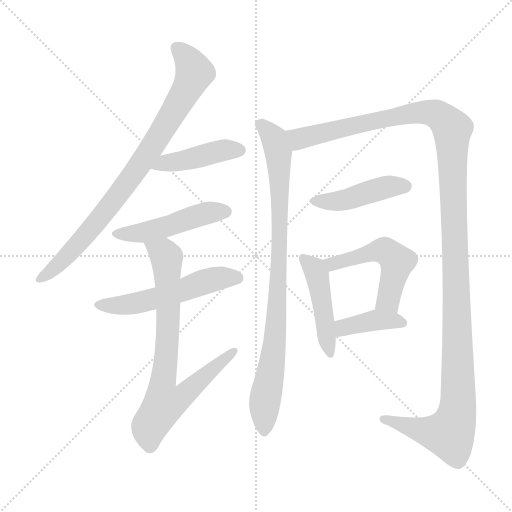
t = 0.00 s
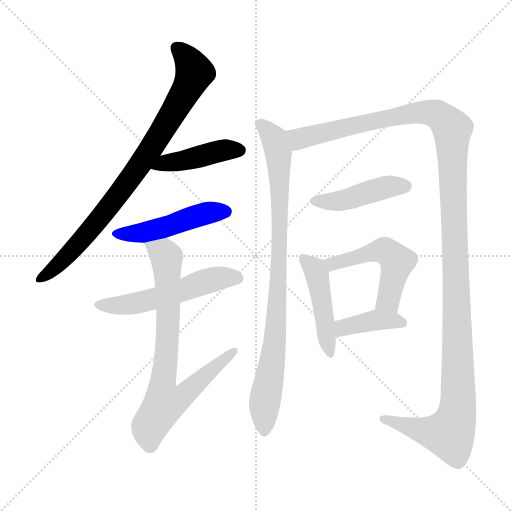
t = 1.86 s
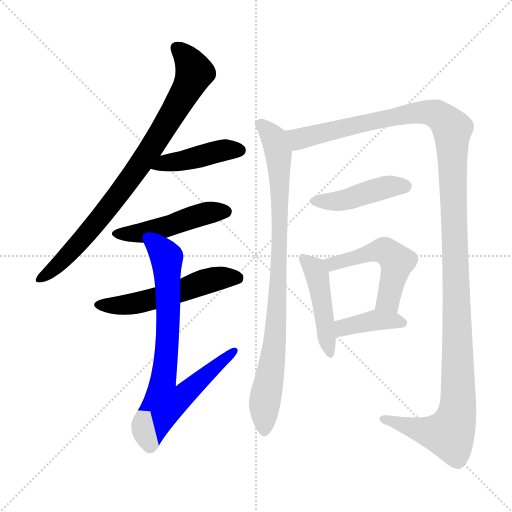
t = 3.71 s
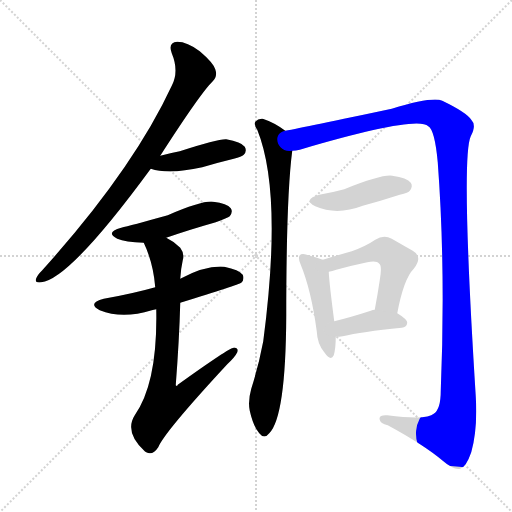
t = 5.57 s
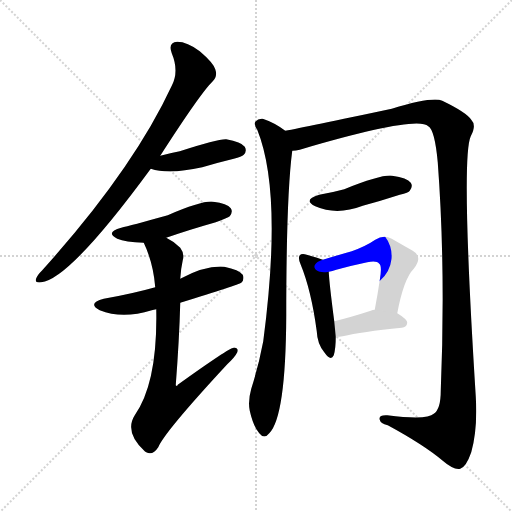
t = 7.43 s
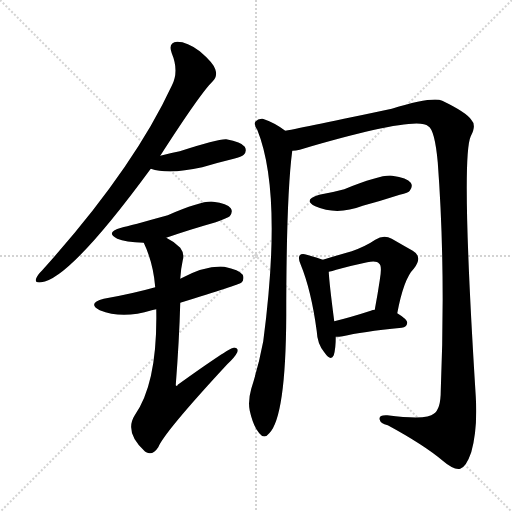
t = 9.29 s

The animated SVG that drew these frames (rendered in a browser with its animation timeline set to each time). Animation: 11 CSS @keyframes rules; one cycle of 9.29 s.

<svg version="1.1" viewBox="0 0 1024 1024" xmlns="http://www.w3.org/2000/svg">
  <g stroke="lightgray" stroke-dasharray="1,1" stroke-width="1" transform="scale(4, 4)">
    <line x1="0" y1="0" x2="256" y2="256"></line>
    <line x1="256" y1="0" x2="0" y2="256"></line>
    <line x1="128" y1="0" x2="128" y2="256"></line>
    <line x1="0" y1="128" x2="256" y2="128"></line>
  </g>
<g transform="scale(1, -1) translate(0, -900)">
   <style type="text/css">
    @keyframes keyframes0 {
      from {
       stroke: blue;
       stroke-dashoffset: 835;
       stroke-width: 128;
       }
       73% {
       animation-timing-function: step-end;
       stroke: blue;
       stroke-dashoffset: 0;
       stroke-width: 128;
       }
       to {
       stroke: black;
       stroke-width: 1024;
       }
       }
       #make-me-a-hanzi-animation-0 {
         animation: keyframes0 0.929525s both;
         animation-delay: 0.000000s;
         animation-timing-function: linear;
       }
    @keyframes keyframes1 {
      from {
       stroke: blue;
       stroke-dashoffset: 433;
       stroke-width: 128;
       }
       58% {
       animation-timing-function: step-end;
       stroke: blue;
       stroke-dashoffset: 0;
       stroke-width: 128;
       }
       to {
       stroke: black;
       stroke-width: 1024;
       }
       }
       #make-me-a-hanzi-animation-1 {
         animation: keyframes1 0.602376s both;
         animation-delay: 0.929525s;
         animation-timing-function: linear;
       }
    @keyframes keyframes2 {
      from {
       stroke: blue;
       stroke-dashoffset: 477;
       stroke-width: 128;
       }
       61% {
       animation-timing-function: step-end;
       stroke: blue;
       stroke-dashoffset: 0;
       stroke-width: 128;
       }
       to {
       stroke: black;
       stroke-width: 1024;
       }
       }
       #make-me-a-hanzi-animation-2 {
         animation: keyframes2 0.638184s both;
         animation-delay: 1.531901s;
         animation-timing-function: linear;
       }
    @keyframes keyframes3 {
      from {
       stroke: blue;
       stroke-dashoffset: 540;
       stroke-width: 128;
       }
       64% {
       animation-timing-function: step-end;
       stroke: blue;
       stroke-dashoffset: 0;
       stroke-width: 128;
       }
       to {
       stroke: black;
       stroke-width: 1024;
       }
       }
       #make-me-a-hanzi-animation-3 {
         animation: keyframes3 0.689453s both;
         animation-delay: 2.170085s;
         animation-timing-function: linear;
       }
    @keyframes keyframes4 {
      from {
       stroke: blue;
       stroke-dashoffset: 747;
       stroke-width: 128;
       }
       71% {
       animation-timing-function: step-end;
       stroke: blue;
       stroke-dashoffset: 0;
       stroke-width: 128;
       }
       to {
       stroke: black;
       stroke-width: 1024;
       }
       }
       #make-me-a-hanzi-animation-4 {
         animation: keyframes4 0.857910s both;
         animation-delay: 2.859538s;
         animation-timing-function: linear;
       }
    @keyframes keyframes5 {
      from {
       stroke: blue;
       stroke-dashoffset: 886;
       stroke-width: 128;
       }
       74% {
       animation-timing-function: step-end;
       stroke: blue;
       stroke-dashoffset: 0;
       stroke-width: 128;
       }
       to {
       stroke: black;
       stroke-width: 1024;
       }
       }
       #make-me-a-hanzi-animation-5 {
         animation: keyframes5 0.971029s both;
         animation-delay: 3.717448s;
         animation-timing-function: linear;
       }
    @keyframes keyframes6 {
      from {
       stroke: blue;
       stroke-dashoffset: 1353;
       stroke-width: 128;
       }
       81% {
       animation-timing-function: step-end;
       stroke: blue;
       stroke-dashoffset: 0;
       stroke-width: 128;
       }
       to {
       stroke: black;
       stroke-width: 1024;
       }
       }
       #make-me-a-hanzi-animation-6 {
         animation: keyframes6 1.351074s both;
         animation-delay: 4.688477s;
         animation-timing-function: linear;
       }
    @keyframes keyframes7 {
      from {
       stroke: blue;
       stroke-dashoffset: 440;
       stroke-width: 128;
       }
       59% {
       animation-timing-function: step-end;
       stroke: blue;
       stroke-dashoffset: 0;
       stroke-width: 128;
       }
       to {
       stroke: black;
       stroke-width: 1024;
       }
       }
       #make-me-a-hanzi-animation-7 {
         animation: keyframes7 0.608073s both;
         animation-delay: 6.039551s;
         animation-timing-function: linear;
       }
    @keyframes keyframes8 {
      from {
       stroke: blue;
       stroke-dashoffset: 458;
       stroke-width: 128;
       }
       60% {
       animation-timing-function: step-end;
       stroke: blue;
       stroke-dashoffset: 0;
       stroke-width: 128;
       }
       to {
       stroke: black;
       stroke-width: 1024;
       }
       }
       #make-me-a-hanzi-animation-8 {
         animation: keyframes8 0.622721s both;
         animation-delay: 6.647624s;
         animation-timing-function: linear;
       }
    @keyframes keyframes9 {
      from {
       stroke: blue;
       stroke-dashoffset: 509;
       stroke-width: 128;
       }
       62% {
       animation-timing-function: step-end;
       stroke: blue;
       stroke-dashoffset: 0;
       stroke-width: 128;
       }
       to {
       stroke: black;
       stroke-width: 1024;
       }
       }
       #make-me-a-hanzi-animation-9 {
         animation: keyframes9 0.664225s both;
         animation-delay: 7.270345s;
         animation-timing-function: linear;
       }
    @keyframes keyframes10 {
      from {
       stroke: blue;
       stroke-dashoffset: 389;
       stroke-width: 128;
       }
       56% {
       animation-timing-function: step-end;
       stroke: blue;
       stroke-dashoffset: 0;
       stroke-width: 128;
       }
       to {
       stroke: black;
       stroke-width: 1024;
       }
       }
       #make-me-a-hanzi-animation-10 {
         animation: keyframes10 0.566569s both;
         animation-delay: 7.934570s;
         animation-timing-function: linear;
       }
</style>
<path d="M 320.5 588.5 Q 401.5 714.5 425.5 737.5 Q 435.5 747.5 430.5 761.5 Q 426.5 774.5 399.5 797.5 Q 374.5 816.5 354.5 816.5 Q 335.5 815.5 343.5 793.5 Q 358.5 757.5 343.5 728.5 Q 265.5 560.5 84.5 359.5 Q 74.5 349.5 72.5 343.5 Q 68.5 333.5 82.5 335.5 Q 139.5 341.5 301.5 562.5 L 320.5 588.5 Z" fill="lightgray"></path> 
<path d="M 301.5 562.5 Q 337.5 550.5 404.5 565.5 Q 434.5 574.5 467.5 582.5 Q 483.5 586.5 487.5 590.5 Q 494.5 597.5 489.5 606.5 Q 482.5 616.5 452.5 621.5 Q 436.5 622.5 359.5 597.5 Q 338.5 593.5 320.5 588.5 C 291.5 580.5 272.5 570.5 301.5 562.5 Z" fill="lightgray"></path> 
<path d="M 332.5 424.5 Q 378.5 440.5 431.5 455.5 Q 455.5 464.5 459.5 467.5 Q 466.5 476.5 461.5 483.5 Q 454.5 493.5 426.5 496.5 Q 405.5 499.5 335.5 469.5 Q 259.5 448.5 242.5 444.5 Q 209.5 435.5 234.5 422.5 Q 250.5 415.5 287.5 414.5 L 332.5 424.5 Z" fill="lightgray"></path> 
<path d="M 360.5 294.5 Q 477.5 330.5 482.5 334.5 Q 489.5 341.5 485.5 350.5 Q 478.5 360.5 448.5 366.5 Q 411.5 369.5 360.5 342.5 L 310.5 325.5 Q 264.5 312.5 207.5 302.5 Q 173.5 293.5 199.5 279.5 Q 244.5 261.5 303.5 279.5 Q 307.5 280.5 312.5 281.5 L 360.5 294.5 Z" fill="lightgray"></path> 
<path d="M 312.5 281.5 Q 315.5 134.5 269.5 69.5 Q 248.5 36.5 288.5 -1.5 Q 289.5 -2.5 292.5 -4.5 Q 305.5 -11.5 316.5 5.5 Q 328.5 35.5 454.5 171.5 Q 470.5 186.5 474.5 195.5 Q 477.5 205.5 467.5 204.5 Q 458.5 204.5 355.5 130.5 Q 354.5 126.5 351.5 129.5 Q 358.5 220.5 360.5 294.5 L 360.5 342.5 Q 361.5 361.5 365.5 379.5 Q 369.5 392.5 360.5 404.5 Q 347.5 417.5 332.5 424.5 C 306.5 439.5 275.5 442.5 287.5 414.5 Q 306.5 374.5 310.5 325.5 L 312.5 281.5 Z" fill="lightgray"></path> 
<path d="M 570.5 638.5 Q 549.5 654.5 525.5 662.5 Q 516.5 663.5 510.5 656.5 Q 507.5 650.5 514.5 640.5 Q 565.5 514.5 526.5 217.5 Q 517.5 169.5 502.5 122.5 Q 495.5 97.5 499.5 78.5 Q 506.5 47.5 518.5 33.5 Q 528.5 20.5 538.5 33.5 Q 571.5 66.5 572.5 267.5 Q 572.5 507.5 584.5 598.5 C 587.5 626.5 587.5 626.5 570.5 638.5 Z" fill="lightgray"></path> 
<path d="M 584.5 598.5 Q 591.5 598.5 599.5 600.5 Q 833.5 669.5 856.5 647.5 Q 869.5 640.5 875.5 575.5 Q 891.5 361.5 881.5 118.5 Q 881.5 81.5 867.5 72.5 Q 854.5 59.5 774.5 69.5 Q 756.5 70.5 759.5 60.5 Q 760.5 53.5 775.5 49.5 Q 847.5 10.5 885.5 -21.5 Q 907.5 -40.5 920.5 -37.5 Q 932.5 -33.5 942.5 -4.5 Q 955.5 41.5 951.5 107.5 Q 921.5 584.5 941.5 627.5 Q 953.5 649.5 942.5 660.5 Q 932.5 675.5 884.5 698.5 Q 865.5 707.5 783.5 682.5 Q 609.5 645.5 570.5 638.5 C 541.5 632.5 555.5 592.5 584.5 598.5 Z" fill="lightgray"></path> 
<path d="M 638.5 510.5 Q 604.5 500.5 630.5 487.5 Q 673.5 468.5 725.5 488.5 Q 762.5 498.5 799.5 510.5 Q 817.5 514.5 819.5 518.5 Q 826.5 527.5 821.5 534.5 Q 814.5 544.5 784.5 548.5 Q 763.5 551.5 688.5 521.5 Q 666.5 515.5 638.5 510.5 Z" fill="lightgray"></path> 
<path d="M 645.5 380.5 Q 635.5 384.5 613.5 390.5 Q 603.5 393.5 599.5 389.5 Q 595.5 383.5 601.5 370.5 Q 622.5 319.5 633.5 237.5 Q 634.5 212.5 648.5 195.5 Q 661.5 176.5 667.5 189.5 Q 671.5 202.5 671.5 226.5 L 668.5 257.5 Q 658.5 333.5 657.5 356.5 C 656.5 376.5 656.5 376.5 645.5 380.5 Z" fill="lightgray"></path> 
<path d="M 794.5 273.5 Q 807.5 342.5 827.5 362.5 Q 846.5 386.5 825.5 398.5 Q 809.5 407.5 783.5 422.5 Q 767.5 431.5 750.5 420.5 Q 731.5 407.5 703.5 397.5 Q 678.5 390.5 645.5 380.5 C 616.5 371.5 628.5 350.5 657.5 356.5 Q 664.5 357.5 672.5 360.5 Q 705.5 369.5 734.5 375.5 Q 753.5 379.5 758.5 372.5 Q 764.5 368.5 759.5 339.5 Q 755.5 312.5 749.5 280.5 C 744.5 251.5 788.5 244.5 794.5 273.5 Z" fill="lightgray"></path> 
<path d="M 671.5 226.5 Q 678.5 226.5 685.5 227.5 Q 722.5 236.5 803.5 244.5 Q 813.5 245.5 814.5 254.5 Q 814.5 261.5 794.5 273.5 L 749.5 280.5 Q 745.5 280.5 741.5 278.5 Q 701.5 265.5 668.5 257.5 C 639.5 250.5 641.5 225.5 671.5 226.5 Z" fill="lightgray"></path> 
      <clipPath id="make-me-a-hanzi-clip-0">
      <path d="M 320.5 588.5 Q 401.5 714.5 425.5 737.5 Q 435.5 747.5 430.5 761.5 Q 426.5 774.5 399.5 797.5 Q 374.5 816.5 354.5 816.5 Q 335.5 815.5 343.5 793.5 Q 358.5 757.5 343.5 728.5 Q 265.5 560.5 84.5 359.5 Q 74.5 349.5 72.5 343.5 Q 68.5 333.5 82.5 335.5 Q 139.5 341.5 301.5 562.5 L 320.5 588.5 Z" fill="lightgray"></path>
      </clipPath>
      <path clip-path="url(#make-me-a-hanzi-clip-0)" d="M 353.5 802.5 L 370.5 788.5 L 389.5 754.5 L 342.5 666.5 L 261.5 542.5 L 205.5 469.5 L 120.5 374.5 L 80.5 343.5 " fill="none" id="make-me-a-hanzi-animation-0" stroke-dasharray="707 1414" stroke-linecap="round"></path>

      <clipPath id="make-me-a-hanzi-clip-1">
      <path d="M 301.5 562.5 Q 337.5 550.5 404.5 565.5 Q 434.5 574.5 467.5 582.5 Q 483.5 586.5 487.5 590.5 Q 494.5 597.5 489.5 606.5 Q 482.5 616.5 452.5 621.5 Q 436.5 622.5 359.5 597.5 Q 338.5 593.5 320.5 588.5 C 291.5 580.5 272.5 570.5 301.5 562.5 Z" fill="lightgray"></path>
      </clipPath>
      <path clip-path="url(#make-me-a-hanzi-clip-1)" d="M 307.5 564.5 L 330.5 574.5 L 450.5 600.5 L 479.5 599.5 " fill="none" id="make-me-a-hanzi-animation-1" stroke-dasharray="305 610" stroke-linecap="round"></path>

      <clipPath id="make-me-a-hanzi-clip-2">
      <path d="M 332.5 424.5 Q 378.5 440.5 431.5 455.5 Q 455.5 464.5 459.5 467.5 Q 466.5 476.5 461.5 483.5 Q 454.5 493.5 426.5 496.5 Q 405.5 499.5 335.5 469.5 Q 259.5 448.5 242.5 444.5 Q 209.5 435.5 234.5 422.5 Q 250.5 415.5 287.5 414.5 L 332.5 424.5 Z" fill="lightgray"></path>
      </clipPath>
      <path clip-path="url(#make-me-a-hanzi-clip-2)" d="M 236.5 434.5 L 290.5 435.5 L 402.5 470.5 L 451.5 476.5 " fill="none" id="make-me-a-hanzi-animation-2" stroke-dasharray="349 698" stroke-linecap="round"></path>

      <clipPath id="make-me-a-hanzi-clip-3">
      <path d="M 360.5 294.5 Q 477.5 330.5 482.5 334.5 Q 489.5 341.5 485.5 350.5 Q 478.5 360.5 448.5 366.5 Q 411.5 369.5 360.5 342.5 L 310.5 325.5 Q 264.5 312.5 207.5 302.5 Q 173.5 293.5 199.5 279.5 Q 244.5 261.5 303.5 279.5 Q 307.5 280.5 312.5 281.5 L 360.5 294.5 Z" fill="lightgray"></path>
      </clipPath>
      <path clip-path="url(#make-me-a-hanzi-clip-3)" d="M 200.5 291.5 L 275.5 293.5 L 431.5 342.5 L 476.5 342.5 " fill="none" id="make-me-a-hanzi-animation-3" stroke-dasharray="412 824" stroke-linecap="round"></path>

      <clipPath id="make-me-a-hanzi-clip-4">
      <path d="M 312.5 281.5 Q 315.5 134.5 269.5 69.5 Q 248.5 36.5 288.5 -1.5 Q 289.5 -2.5 292.5 -4.5 Q 305.5 -11.5 316.5 5.5 Q 328.5 35.5 454.5 171.5 Q 470.5 186.5 474.5 195.5 Q 477.5 205.5 467.5 204.5 Q 458.5 204.5 355.5 130.5 Q 354.5 126.5 351.5 129.5 Q 358.5 220.5 360.5 294.5 L 360.5 342.5 Q 361.5 361.5 365.5 379.5 Q 369.5 392.5 360.5 404.5 Q 347.5 417.5 332.5 424.5 C 306.5 439.5 275.5 442.5 287.5 414.5 Q 306.5 374.5 310.5 325.5 L 312.5 281.5 Z" fill="lightgray"></path>
      </clipPath>
      <path clip-path="url(#make-me-a-hanzi-clip-4)" d="M 296.5 410.5 L 333.5 385.5 L 336.5 260.5 L 326.5 139.5 L 351.5 137.5 L 359.5 105.5 L 467.5 197.5 " fill="none" id="make-me-a-hanzi-animation-4" stroke-dasharray="619 1238" stroke-linecap="round"></path>

      <clipPath id="make-me-a-hanzi-clip-5">
      <path d="M 570.5 638.5 Q 549.5 654.5 525.5 662.5 Q 516.5 663.5 510.5 656.5 Q 507.5 650.5 514.5 640.5 Q 565.5 514.5 526.5 217.5 Q 517.5 169.5 502.5 122.5 Q 495.5 97.5 499.5 78.5 Q 506.5 47.5 518.5 33.5 Q 528.5 20.5 538.5 33.5 Q 571.5 66.5 572.5 267.5 Q 572.5 507.5 584.5 598.5 C 587.5 626.5 587.5 626.5 570.5 638.5 Z" fill="lightgray"></path>
      </clipPath>
      <path clip-path="url(#make-me-a-hanzi-clip-5)" d="M 518.5 652.5 L 548.5 621.5 L 556.5 596.5 L 559.5 541.5 L 553.5 254.5 L 529.5 97.5 L 528.5 37.5 " fill="none" id="make-me-a-hanzi-animation-5" stroke-dasharray="758 1516" stroke-linecap="round"></path>

      <clipPath id="make-me-a-hanzi-clip-6">
      <path d="M 584.5 598.5 Q 591.5 598.5 599.5 600.5 Q 833.5 669.5 856.5 647.5 Q 869.5 640.5 875.5 575.5 Q 891.5 361.5 881.5 118.5 Q 881.5 81.5 867.5 72.5 Q 854.5 59.5 774.5 69.5 Q 756.5 70.5 759.5 60.5 Q 760.5 53.5 775.5 49.5 Q 847.5 10.5 885.5 -21.5 Q 907.5 -40.5 920.5 -37.5 Q 932.5 -33.5 942.5 -4.5 Q 955.5 41.5 951.5 107.5 Q 921.5 584.5 941.5 627.5 Q 953.5 649.5 942.5 660.5 Q 932.5 675.5 884.5 698.5 Q 865.5 707.5 783.5 682.5 Q 609.5 645.5 570.5 638.5 C 541.5 632.5 555.5 592.5 584.5 598.5 Z" fill="lightgray"></path>
      </clipPath>
      <path clip-path="url(#make-me-a-hanzi-clip-6)" d="M 574.5 632.5 L 607.5 622.5 L 751.5 660.5 L 839.5 675.5 L 873.5 671.5 L 904.5 640.5 L 917.5 147.5 L 912.5 67.5 L 898.5 32.5 L 854.5 36.5 L 786.5 60.5 L 767.5 61.5 " fill="none" id="make-me-a-hanzi-animation-6" stroke-dasharray="1225 2450" stroke-linecap="round"></path>

      <clipPath id="make-me-a-hanzi-clip-7">
      <path d="M 638.5 510.5 Q 604.5 500.5 630.5 487.5 Q 673.5 468.5 725.5 488.5 Q 762.5 498.5 799.5 510.5 Q 817.5 514.5 819.5 518.5 Q 826.5 527.5 821.5 534.5 Q 814.5 544.5 784.5 548.5 Q 763.5 551.5 688.5 521.5 Q 666.5 515.5 638.5 510.5 Z" fill="lightgray"></path>
      </clipPath>
      <path clip-path="url(#make-me-a-hanzi-clip-7)" d="M 631.5 499.5 L 696.5 500.5 L 775.5 526.5 L 811.5 527.5 " fill="none" id="make-me-a-hanzi-animation-7" stroke-dasharray="312 624" stroke-linecap="round"></path>

      <clipPath id="make-me-a-hanzi-clip-8">
      <path d="M 645.5 380.5 Q 635.5 384.5 613.5 390.5 Q 603.5 393.5 599.5 389.5 Q 595.5 383.5 601.5 370.5 Q 622.5 319.5 633.5 237.5 Q 634.5 212.5 648.5 195.5 Q 661.5 176.5 667.5 189.5 Q 671.5 202.5 671.5 226.5 L 668.5 257.5 Q 658.5 333.5 657.5 356.5 C 656.5 376.5 656.5 376.5 645.5 380.5 Z" fill="lightgray"></path>
      </clipPath>
      <path clip-path="url(#make-me-a-hanzi-clip-8)" d="M 606.5 384.5 L 633.5 351.5 L 658.5 194.5 " fill="none" id="make-me-a-hanzi-animation-8" stroke-dasharray="330 660" stroke-linecap="round"></path>

      <clipPath id="make-me-a-hanzi-clip-9">
      <path d="M 794.5 273.5 Q 807.5 342.5 827.5 362.5 Q 846.5 386.5 825.5 398.5 Q 809.5 407.5 783.5 422.5 Q 767.5 431.5 750.5 420.5 Q 731.5 407.5 703.5 397.5 Q 678.5 390.5 645.5 380.5 C 616.5 371.5 628.5 350.5 657.5 356.5 Q 664.5 357.5 672.5 360.5 Q 705.5 369.5 734.5 375.5 Q 753.5 379.5 758.5 372.5 Q 764.5 368.5 759.5 339.5 Q 755.5 312.5 749.5 280.5 C 744.5 251.5 788.5 244.5 794.5 273.5 Z" fill="lightgray"></path>
      </clipPath>
      <path clip-path="url(#make-me-a-hanzi-clip-9)" d="M 655.5 377.5 L 664.5 371.5 L 743.5 395.5 L 775.5 395.5 L 794.5 376.5 L 775.5 298.5 L 758.5 287.5 " fill="none" id="make-me-a-hanzi-animation-9" stroke-dasharray="381 762" stroke-linecap="round"></path>

      <clipPath id="make-me-a-hanzi-clip-10">
      <path d="M 671.5 226.5 Q 678.5 226.5 685.5 227.5 Q 722.5 236.5 803.5 244.5 Q 813.5 245.5 814.5 254.5 Q 814.5 261.5 794.5 273.5 L 749.5 280.5 Q 745.5 280.5 741.5 278.5 Q 701.5 265.5 668.5 257.5 C 639.5 250.5 641.5 225.5 671.5 226.5 Z" fill="lightgray"></path>
      </clipPath>
      <path clip-path="url(#make-me-a-hanzi-clip-10)" d="M 677.5 234.5 L 693.5 247.5 L 750.5 259.5 L 804.5 254.5 " fill="none" id="make-me-a-hanzi-animation-10" stroke-dasharray="261 522" stroke-linecap="round"></path>

</g>
</svg>
